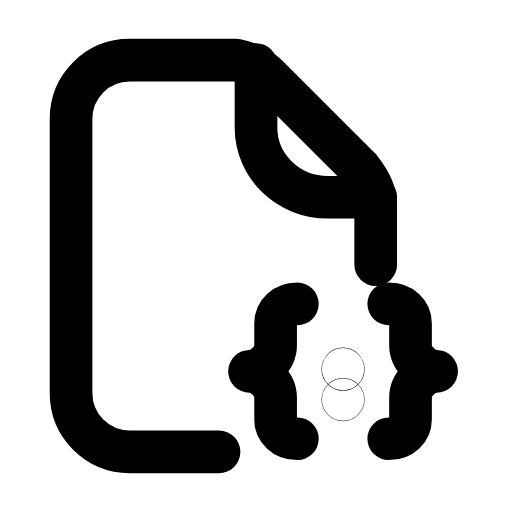
t = 0.00 s
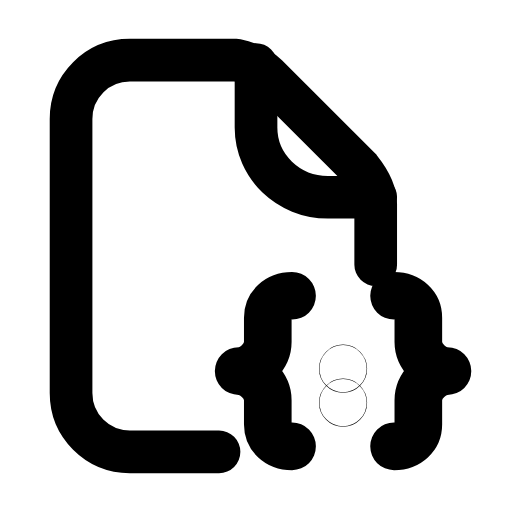
t = 0.25 s
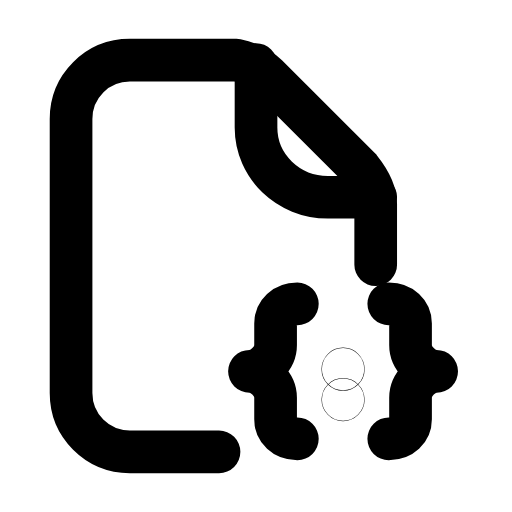
t = 0.50 s
t = 0.73 s: frame unchanged from t = 0.00 s, image omitted
t = 0.99 s: frame unchanged from t = 0.00 s, image omitted
t = 1.25 s: frame unchanged from t = 0.00 s, image omitted

The animated SVG that drew these frames (rendered in a browser with its animation timeline set to each time). Animation: 1 SMIL element (animateTransform=1); one cycle of 1.50 s, repeats indefinitely.

<svg xmlns="http://www.w3.org/2000/svg" width="24" height="24" viewBox="0 0 24 24" fill="none"><g transform="translate(-1.769 -0.24) scale(1.02)"><path stroke="currentColor" stroke-width="1.961" stroke-linecap="round" stroke-linejoin="round" fill="none" d="M11.8 21L7.7 21C6.2 21 5 19.8 5 18.3L5 5.7C5 4.2 6.2 3 7.7 3L12.6 3C13.1 3.1 13.6 3.3 14 3.7L18.3 8C18.7 8.5 19 9 19 9.6L19 12.4"></path><path stroke="currentColor" stroke-width="1.961" stroke-linecap="round" stroke-linejoin="round" fill="none" d="M13.5 3.2L13.5 6.1C13.5 7.9 15 9.3 16.8 9.3L19 9.3"></path><g transform="translate(17.5 17.4)"><g><animateTransform attributeName="transform" type="scale" values="1;1;1.14;1;1;1;1;1.14;1;1;1" keyTimes="0;0.135;0.2475;0.36;0.45;0.6;0.66;0.735;0.81;0.9;1" dur="1.5s" repeatCount="indefinite" calcMode="spline" keySplines="0.16 1 0.3 1;0.16 1 0.3 1;0.16 1 0.3 1;0.16 1 0.3 1;0.16 1 0.3 1;0.16 1 0.3 1;0.16 1 0.3 1;0.16 1 0.3 1;0.16 1 0.3 1;0.16 1 0.3 1"/><g transform="translate(-17.5 -17.4)"><g><path stroke="currentColor" stroke-width="1.961" stroke-linecap="round" stroke-linejoin="round" fill="none" d="M15.4 14.2C14.8 14.2 14.4 14.6 14.4 15.1L14.4 16.1C14.4 16.7 13.8 17.3 13.2 17.3C13.8 17.3 14.4 17.9 14.4 18.5L14.4 19.5C14.4 20 14.8 20.4 15.4 20.4"></path><path stroke="currentColor" stroke-width="1.961" stroke-linecap="round" stroke-linejoin="round" fill="none" d="M19.6 14.2C20.2 14.2 20.6 14.6 20.6 15.1L20.6 16.1C20.6 16.7 21.2 17.3 21.8 17.3C21.2 17.3 20.6 17.9 20.6 18.5L20.6 19.5C20.6 20 20.2 20.4 19.6 20.4"></path><circle stroke="currentColor" stroke-width="1.961" stroke-linecap="round" stroke-linejoin="round" fill="none" cx="17.5" cy="17.2" r="0.01"></circle><circle stroke="currentColor" stroke-width="1.961" stroke-linecap="round" stroke-linejoin="round" fill="none" cx="17.5" cy="18.6" r="0.01"></circle></g></g></g></g></g></svg>
